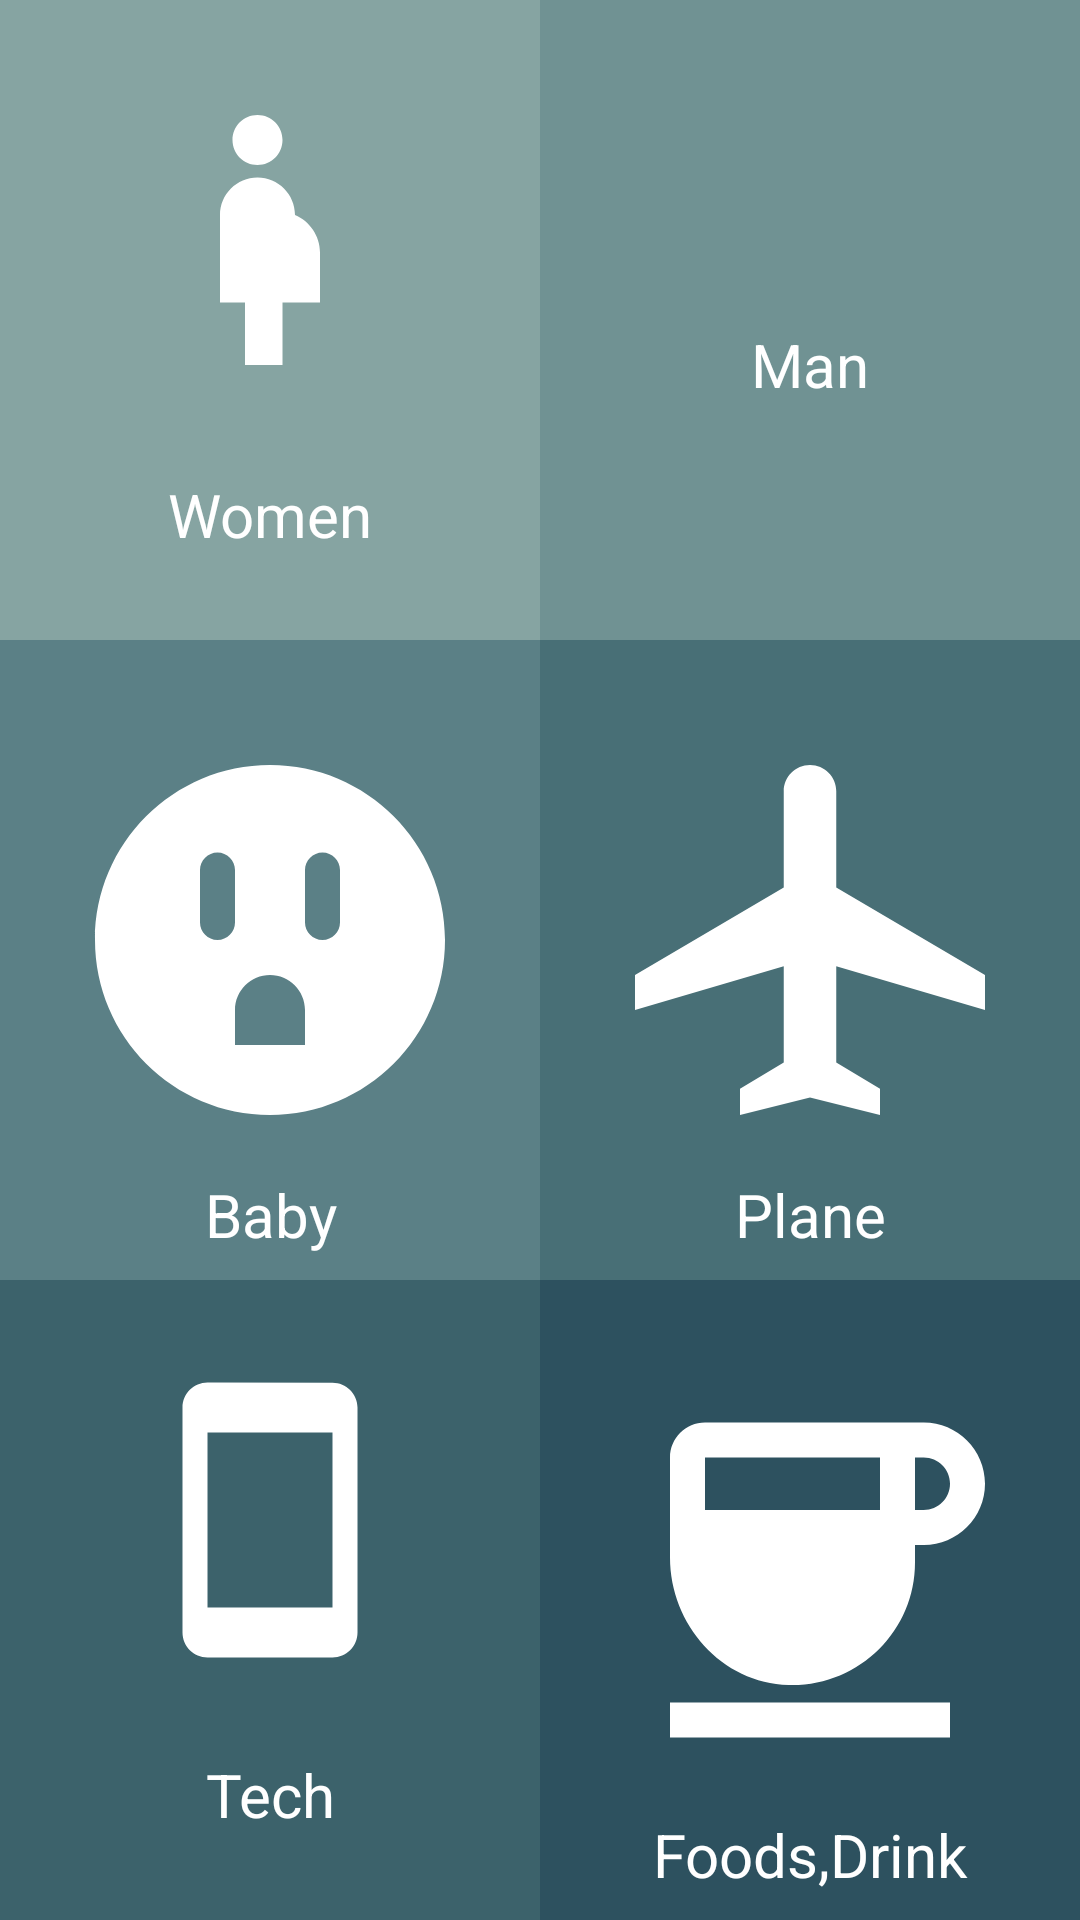

Produce the Android XML layout that renders to this screen, including the resource entries it uses.
<!-- AndroidManifest.xml: application theme Theme.GroupProject -->
<!-- res/layout/fragment_main.xml -->
<?xml version="1.0" encoding="utf-8"?>
<androidx.constraintlayout.widget.ConstraintLayout xmlns:android="http://schemas.android.com/apk/res/android"
    xmlns:app="http://schemas.android.com/apk/res-auto"
    xmlns:tools="http://schemas.android.com/tools"
    android:layout_width="match_parent"
    android:layout_height="match_parent"
    android:background="@color/main_bg"
    tools:context=".MainFragment">


    <androidx.appcompat.widget.AppCompatTextView
        android:id="@+id/women_box"
        style="@style/box_text_style"
        android:layout_width="0dp"
        android:layout_height="0dp"
        android:background="@color/women_bg"
        android:drawableTop="@drawable/ic_women"
        android:text="@string/women"
        app:layout_constraintBottom_toTopOf="@id/baby_box"
        app:layout_constraintEnd_toStartOf="@id/man_box"
        app:layout_constraintStart_toStartOf="parent"
        app:layout_constraintTop_toTopOf="parent" />

    <androidx.appcompat.widget.AppCompatTextView
        android:id="@+id/man_box"
        style="@style/box_text_style"
        android:layout_width="0dp"
        android:layout_height="0dp"
        android:background="@color/man_bg"
        android:drawableTop="@drawable/ic_person"
        android:text="@string/man"
        app:layout_constraintBottom_toTopOf="@id/plane_box"
        app:layout_constraintEnd_toEndOf="parent"
        app:layout_constraintStart_toEndOf="@id/women_box"
        app:layout_constraintTop_toTopOf="parent" />

    <androidx.appcompat.widget.AppCompatTextView
        android:id="@+id/baby_box"
        style="@style/box_text_style"
        android:layout_width="0dp"
        android:layout_height="0dp"
        android:background="@color/baby_bg"
        android:drawableTop="@drawable/ic_baby"
        android:text="@string/baby"
        app:layout_constraintBottom_toTopOf="@id/tech_boc"
        app:layout_constraintEnd_toStartOf="@id/plane_box"
        app:layout_constraintStart_toStartOf="parent"
        app:layout_constraintTop_toBottomOf="@id/women_box" />

    <androidx.appcompat.widget.AppCompatTextView
        android:id="@+id/plane_box"
        style="@style/box_text_style"
        android:layout_width="0dp"
        android:layout_height="0dp"
        android:background="@color/plane_bg"
        android:drawableTop="@drawable/ic_plane"
        android:text="@string/plane"
        app:layout_constraintBottom_toTopOf="@id/food_drink_box"
        app:layout_constraintEnd_toEndOf="parent"
        app:layout_constraintHorizontal_bias="0.5"
        app:layout_constraintStart_toEndOf="@id/baby_box"
        app:layout_constraintTop_toBottomOf="@id/man_box" />

    <androidx.appcompat.widget.AppCompatTextView
        android:id="@+id/tech_boc"
        style="@style/box_text_style"
        android:layout_width="0dp"
        android:layout_height="0dp"
        android:background="@color/phone_bg"
        android:drawableTop="@drawable/ic_phone"
        android:text="@string/tech"
        app:layout_constraintBottom_toBottomOf="parent"
        app:layout_constraintEnd_toStartOf="@id/food_drink_box"
        app:layout_constraintStart_toStartOf="parent"
        app:layout_constraintTop_toBottomOf="@id/baby_box" />

    <androidx.appcompat.widget.AppCompatTextView
        android:id="@+id/food_drink_box"
        style="@style/box_text_style"
        android:layout_width="0dp"
        android:layout_height="0dp"
        android:background="@color/food_drink_bg"
        android:drawableTop="@drawable/ic_coffee"
        android:text="@string/foods_drink"
        app:layout_constraintBottom_toBottomOf="parent"
        app:layout_constraintEnd_toEndOf="parent"
        app:layout_constraintStart_toEndOf="@id/tech_boc"
        app:layout_constraintTop_toBottomOf="@id/plane_box" />


</androidx.constraintlayout.widget.ConstraintLayout>
<!-- resources referenced by this layout -->
<resources>
  <color name="baby_bg">#5b8086</color>
  <color name="food_drink_bg">#2d515f</color>
  <color name="main_bg">#204057</color>
  <color name="man_bg">#709293</color>
  <color name="phone_bg">#3c626b</color>
  <color name="plane_bg">#486f76</color>
  <color name="women_bg">#86a4a2</color>
  <!-- drawable ic_coffee (drawable) -->
  <vector android:height="140dp" android:tint="#FFFFFF"
      android:viewportHeight="24" android:viewportWidth="24"
      android:width="140dp" xmlns:android="http://schemas.android.com/apk/res/android">
      <path android:fillColor="@android:color/white" android:pathData="M18.5,3H6C4.9,3 4,3.9 4,5v5.71c0,3.83 2.95,7.18 6.78,7.29c3.96,0.12 7.22,-3.06 7.22,-7v-1h0.5c1.93,0 3.5,-1.57 3.5,-3.5S20.43,3 18.5,3zM16,5v3H6V5H16zM18.5,8H18V5h0.5C19.33,5 20,5.67 20,6.5S19.33,8 18.5,8zM4,19h16v2H4V19z"/>
  </vector>
  <!-- drawable ic_phone (drawable) -->
  <vector android:height="100dp" android:tint="#FFFFFF"
      android:viewportHeight="24" android:viewportWidth="24"
      android:width="100dp" xmlns:android="http://schemas.android.com/apk/res/android">
      <path android:fillColor="@android:color/white" android:pathData="M17,1.01L7,1c-1.1,0 -2,0.9 -2,2v18c0,1.1 0.9,2 2,2h10c1.1,0 2,-0.9 2,-2V3c0,-1.1 -0.9,-1.99 -2,-1.99zM17,19H7V5h10v14z"/>
  </vector>
  <!-- drawable ic_plane (drawable) -->
  <vector android:height="140dp" android:tint="#FFFFFF"
      android:viewportHeight="24" android:viewportWidth="24"
      android:width="140dp" xmlns:android="http://schemas.android.com/apk/res/android">
      <path android:fillColor="@android:color/white" android:pathData="M22,16v-2l-8.5,-5V3.5C13.5,2.67 12.83,2 12,2s-1.5,0.67 -1.5,1.5V9L2,14v2l8.5,-2.5V19L8,20.5L8,22l4,-1l4,1l0,-1.5L13.5,19v-5.5L22,16z"/>
  </vector>
  <!-- drawable ic_women (drawable) -->
  <vector android:height="100dp" android:tint="#FFFFFF"
      android:viewportHeight="24" android:viewportWidth="24"
      android:width="100dp" xmlns:android="http://schemas.android.com/apk/res/android">
      <path android:fillColor="@android:color/white" android:pathData="M9,4c0,-1.11 0.89,-2 2,-2s2,0.89 2,2s-0.89,2 -2,2S9,5.11 9,4zM16,13c-0.01,-1.34 -0.83,-2.51 -2,-3c0,-1.66 -1.34,-3 -3,-3s-3,1.34 -3,3v7h2v5h3v-5h3V13z"/>
  </vector>
  <string name="baby">Baby</string>
  <string name="foods_drink">Foods,Drink</string>
  <string name="man">Man</string>
  <string name="plane">Plane</string>
  <string name="tech">Tech</string>
  <string name="women">Women</string>
  <style name="box_text_style">
          <item name="android:gravity">center</item>
          <item name="android:textColor">@color/white</item>
          <item name="android:paddingTop">@dimen/dimen_30</item>
          <item name="android:textSize">@dimen/dimen_20</item>
      </style>
  <style name="Theme.GroupProject" parent="Theme.MaterialComponents.DayNight.DarkActionBar">
          
          <item name="colorPrimary">@color/purple_500</item>
          <item name="colorPrimaryVariant">@color/purple_700</item>
          <item name="colorOnPrimary">@color/white</item>
          
          <item name="colorSecondary">@color/teal_200</item>
          <item name="colorSecondaryVariant">@color/teal_700</item>
          <item name="colorOnSecondary">@color/black</item>
          
          <item name="android:statusBarColor" tools:targetApi="l">?attr/colorPrimaryVariant</item>
          
      </style>
  <color name="white">#FFFFFFFF</color>
  <dimen name="dimen_30">30sp</dimen>
  <dimen name="dimen_20">20dp</dimen>
  <color name="purple_500">#FF6200EE</color>
  <color name="purple_700">#FF3700B3</color>
  <color name="teal_200">#FF03DAC5</color>
  <color name="teal_700">#FF018786</color>
  <color name="black">#FF000000</color>
</resources>
